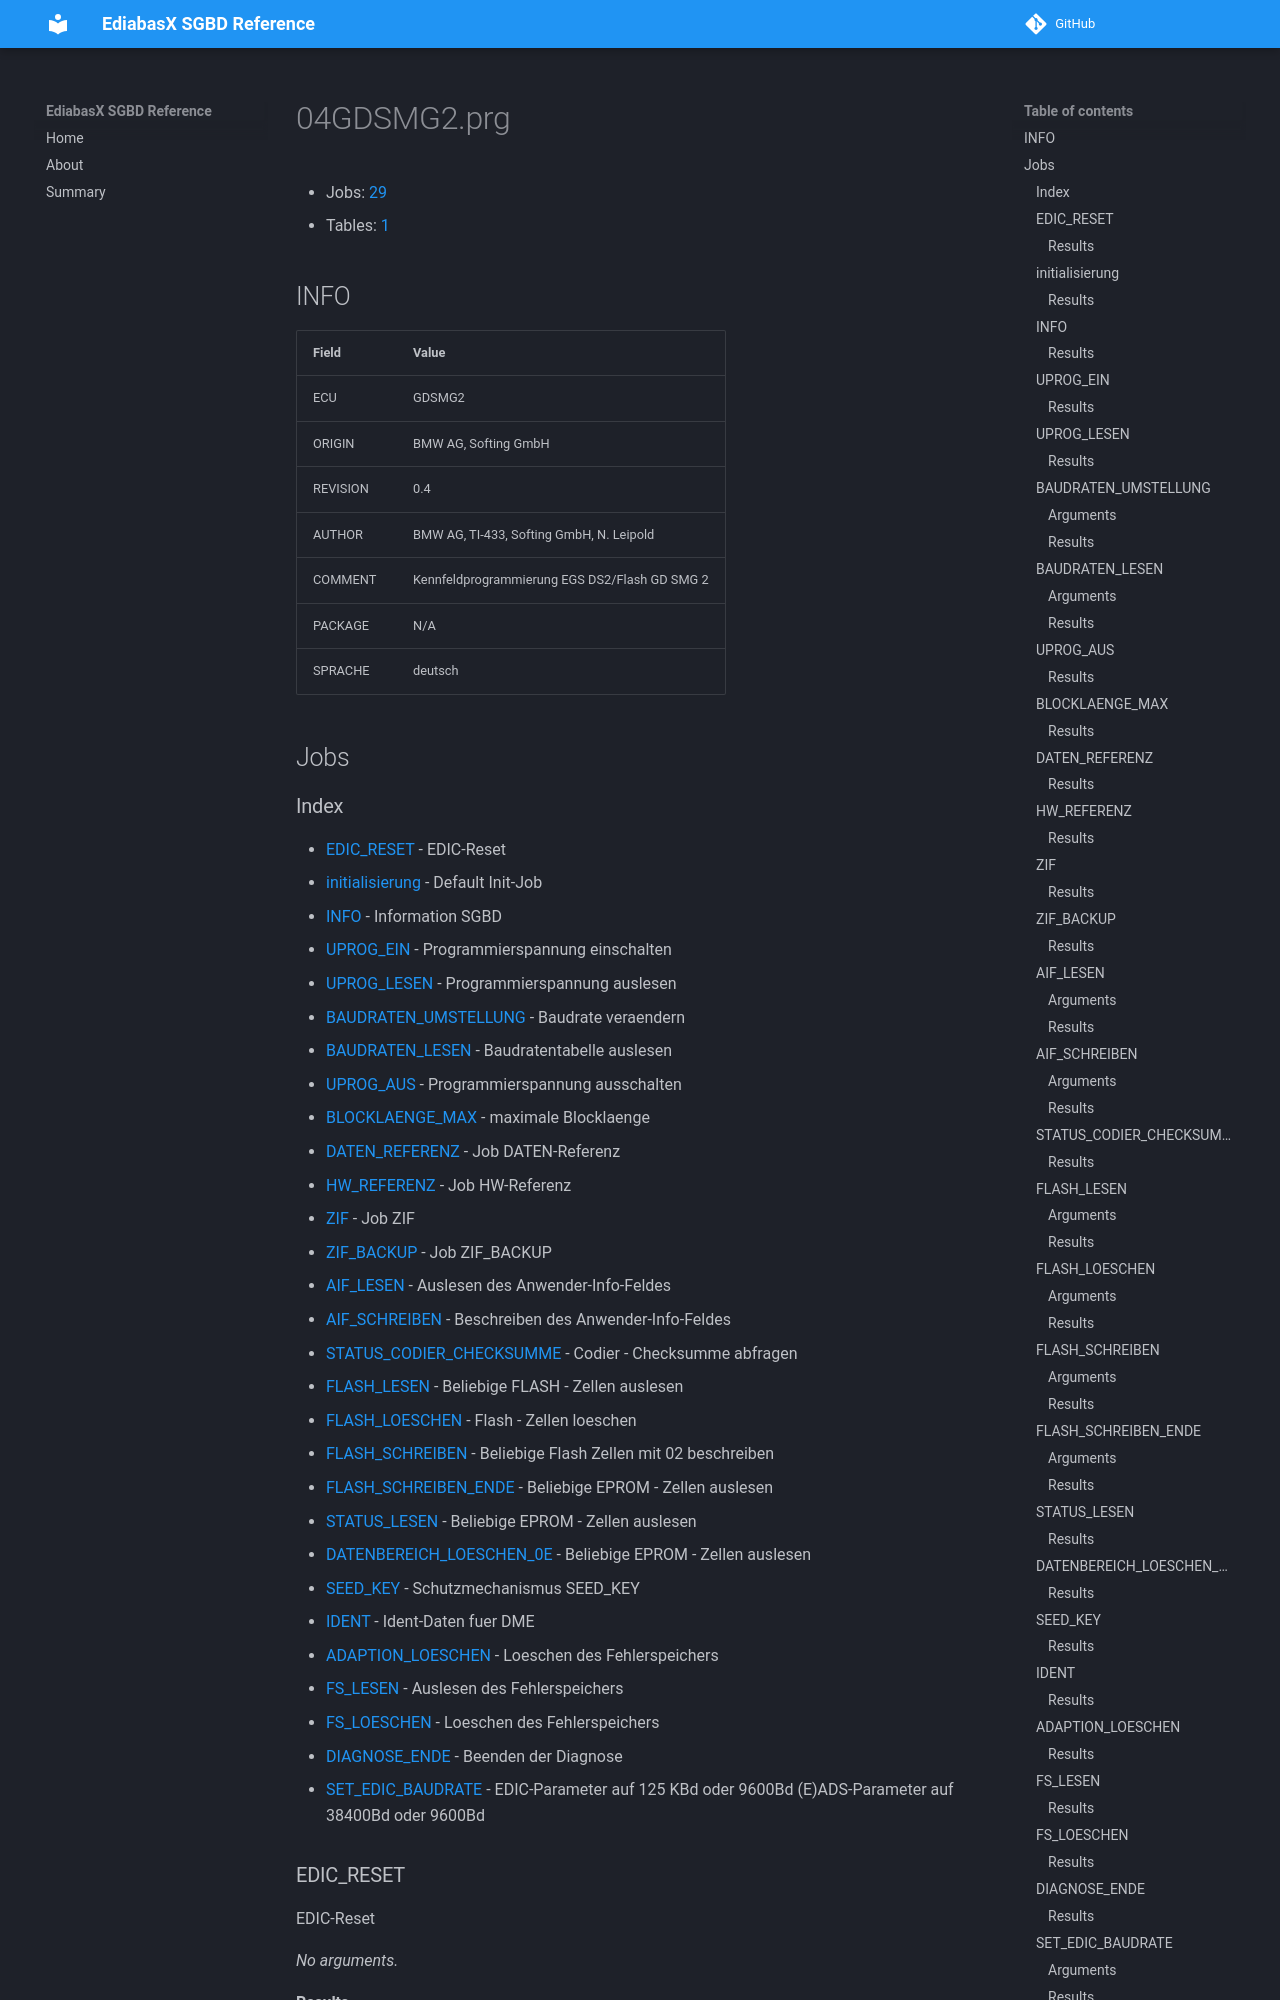

repository: emdzej/ediabasx-docs-sgbd · page: sgbd/04GDSMG2/index.html · generator: mkdocs

# 04GDSMG2.prg

- Jobs: [29](#jobs)
- Tables: [1](#tables)

## INFO

| Field | Value |
| --- | --- |
| ECU | GDSMG2 |
| ORIGIN | BMW AG, Softing GmbH |
| REVISION | 0.4 |
| AUTHOR | BMW AG, TI-433, Softing GmbH, N. Leipold |
| COMMENT | Kennfeldprogrammierung EGS DS2/Flash GD SMG 2 |
| PACKAGE | N/A |
| SPRACHE | deutsch |

## Jobs
